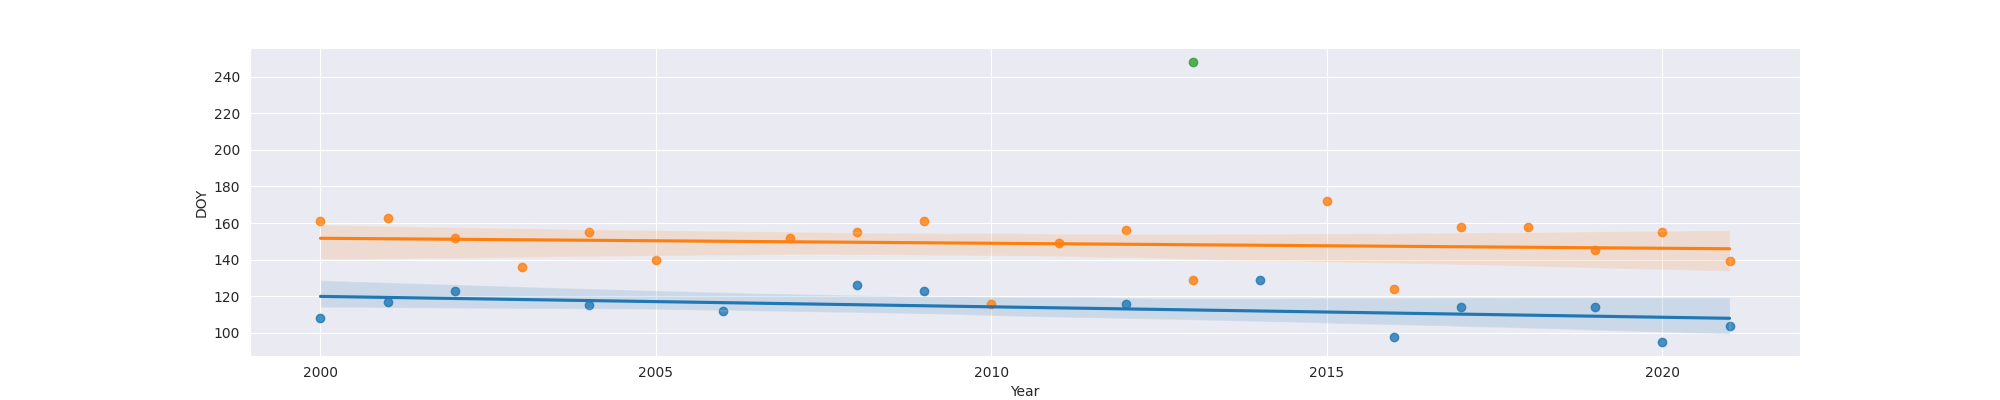

The table this chart was drawn from, first rows:
Year, MO, OW, FO
2000, 108.0, 161.0, 
2001, 117.0, 163.0, 
2002, 123.0, 152.0, 
2003, , 136.0, 
2004, 115.0, 155.0, 
2005, , 140.0, 
2006, 112.0, , 
2007, , 152.0, 
2008, 126.0, 155.0, 
2009, 123.0, 161.0, 
2010, , 116.0, 
2011, , 149.0, 
2012, 116.0, 156.0, 
2013, , 129.0, 248.0
2014, 129.0, , 
2015, , 172.0, 
2016, 98.0, 124.0, 
2017, 114.0, 158.0, 
2018, , 158.0, 
2019, 114.0, 145.0, 
2020, 95.0, 155.0, 
2021, 104.0, 139.0, 
